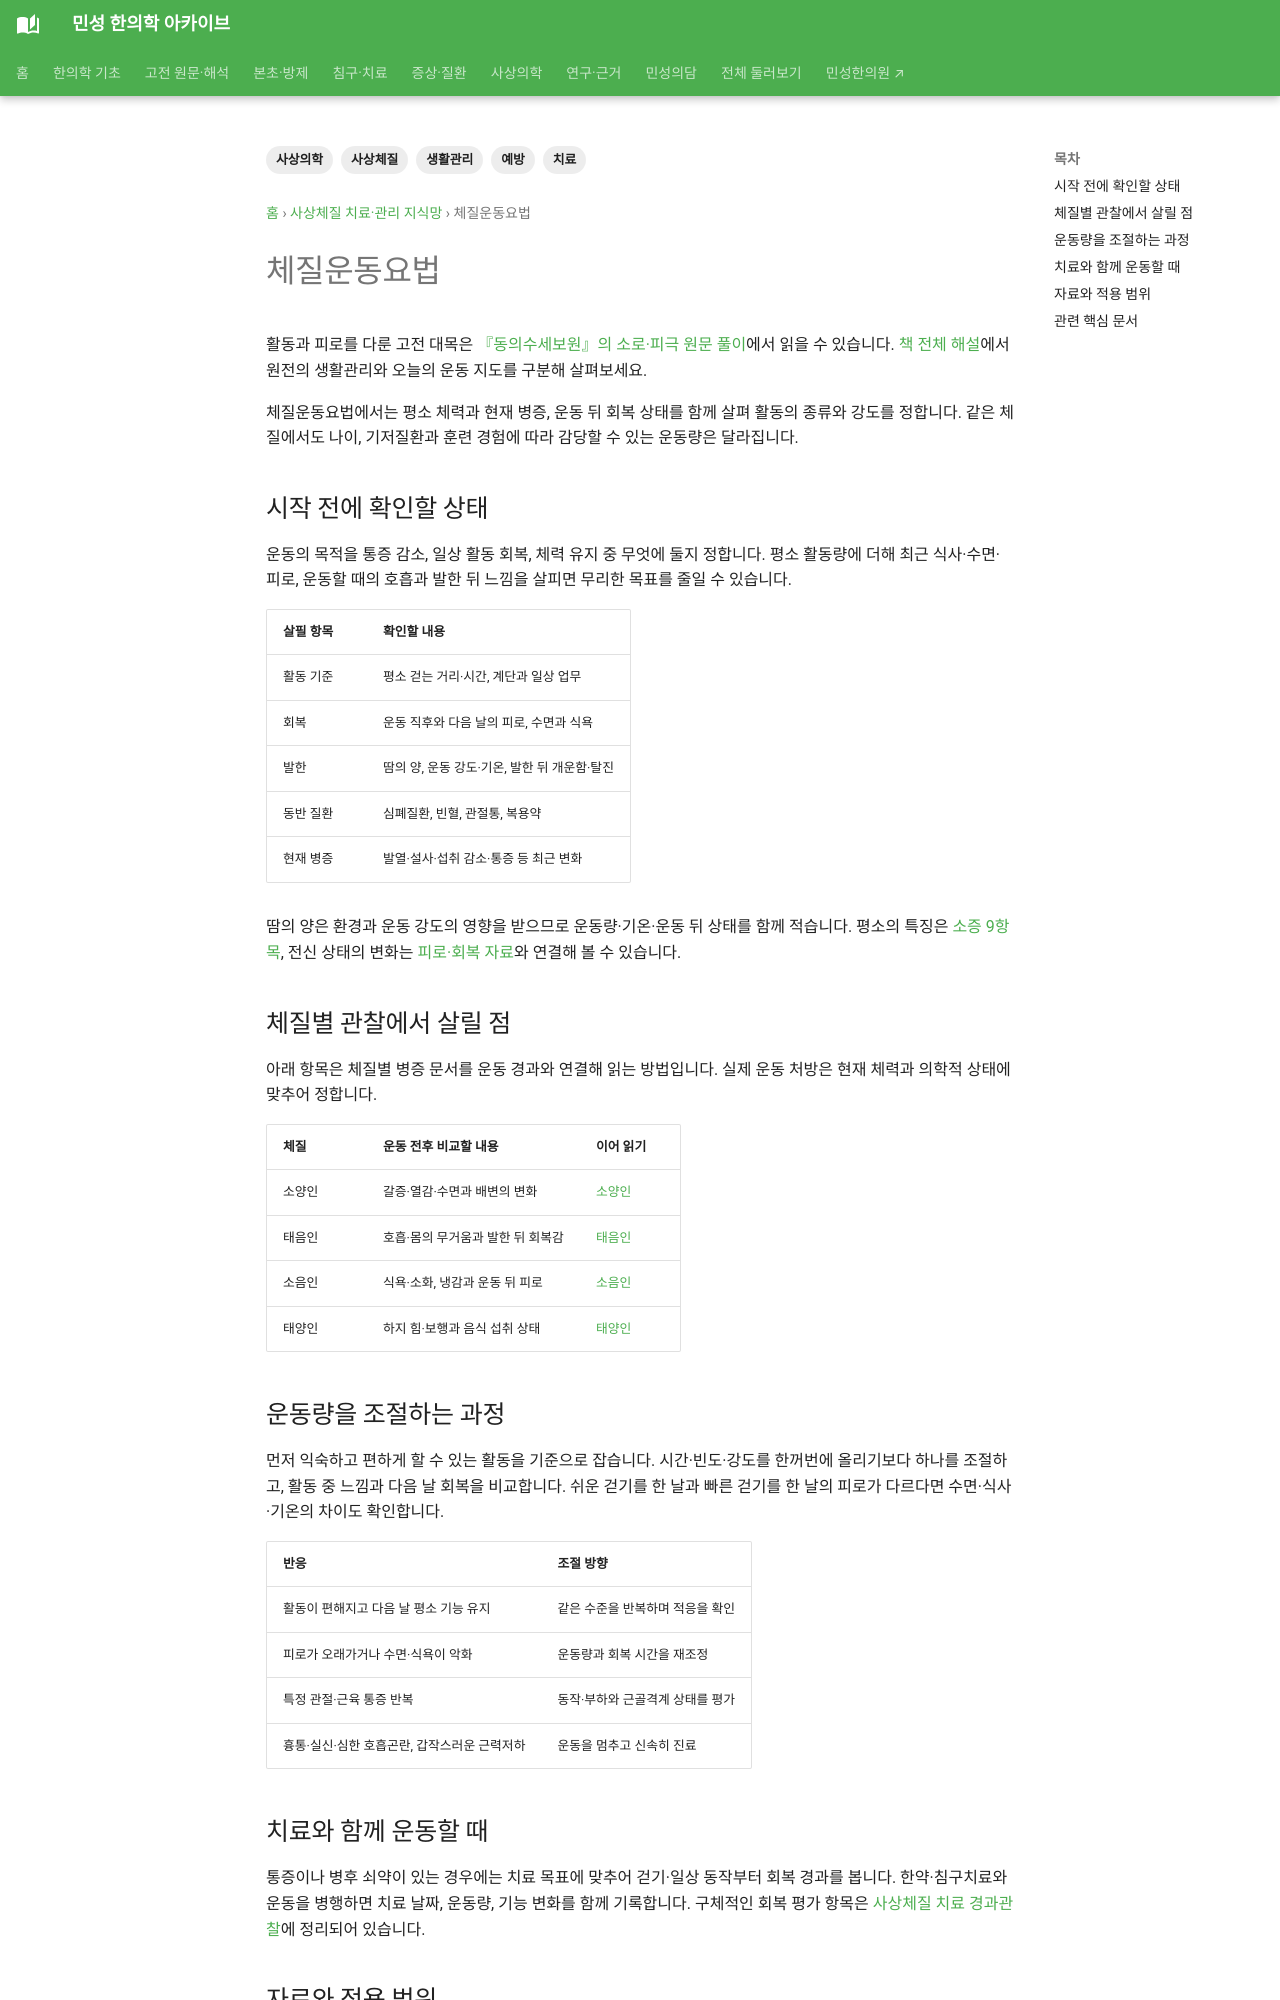

repository: joowon1111/minseong-korean-medicine-wiki · page: sasang-treatment/exercise/index.html · generator: mkdocs

---
title: 체질운동요법
description: 체질별 소증과 현재 체력·회복 상태를 함께 살펴 운동량을 조절하고 활동 전후 변화를 기록하는 방법을 안내합니다.
tags: [사상의학, 사상체질, 치료, 예방, 생활관리]
status: 검토완료
last_reviewed: 2026-08-19
---
# 체질운동요법

활동과 피로를 다룬 고전 대목은 [『동의수세보원』의 소로·피극 원문 풀이](../classics/donguisusebowon/original.md#moderate-activity)에서 읽을 수 있습니다. [책 전체 해설](../classics/donguisusebowon.md)에서 원전의 생활관리와 오늘의 운동 지도를 구분해 살펴보세요.

체질운동요법에서는 평소 체력과 현재 병증, 운동 뒤 회복 상태를 함께 살펴 활동의 종류와 강도를 정합니다. 같은 체질에서도 나이, 기저질환과 훈련 경험에 따라 감당할 수 있는 운동량은 달라집니다.

## 시작 전에 확인할 상태

운동의 목적을 통증 감소, 일상 활동 회복, 체력 유지 중 무엇에 둘지 정합니다. 평소 활동량에 더해 최근 식사·수면·피로, 운동할 때의 호흡과 발한 뒤 느낌을 살피면 무리한 목표를 줄일 수 있습니다.

| 살필 항목 | 확인할 내용 |
|---|---|
| 활동 기준 | 평소 걷는 거리·시간, 계단과 일상 업무 |
| 회복 | 운동 직후와 다음 날의 피로, 수면과 식욕 |
| 발한 | 땀의 양, 운동 강도·기온, 발한 뒤 개운함·탈진 |
| 동반 질환 | 심폐질환, 빈혈, 관절통, 복용약 |
| 현재 병증 | 발열·설사·섭취 감소·통증 등 최근 변화 |

땀의 양은 환경과 운동 강도의 영향을 받으므로 운동량·기온·운동 뒤 상태를 함께 적습니다. 평소의 특징은 [소증 9항목](../sasang-original-symptoms/index.md), 전신 상태의 변화는 [피로·회복 자료](../conditions/chronic-fatigue.md#stress-recovery)와 연결해 볼 수 있습니다.

## 체질별 관찰에서 살릴 점

아래 항목은 체질별 병증 문서를 운동 경과와 연결해 읽는 방법입니다. 실제 운동 처방은 현재 체력과 의학적 상태에 맞추어 정합니다.

| 체질 | 운동 전후 비교할 내용 | 이어 읽기 |
|---|---|---|
| 소양인 | 갈증·열감·수면과 배변의 변화 | [소양인](../sasang-integrated/soyangin.md) |
| 태음인 | 호흡·몸의 무거움과 발한 뒤 회복감 | [태음인](../sasang-integrated/taeeumin.md) |
| 소음인 | 식욕·소화, 냉감과 운동 뒤 피로 | [소음인](../sasang-integrated/soeumin.md) |
| 태양인 | 하지 힘·보행과 음식 섭취 상태 | [태양인](../sasang-integrated/taeyangin.md) |
